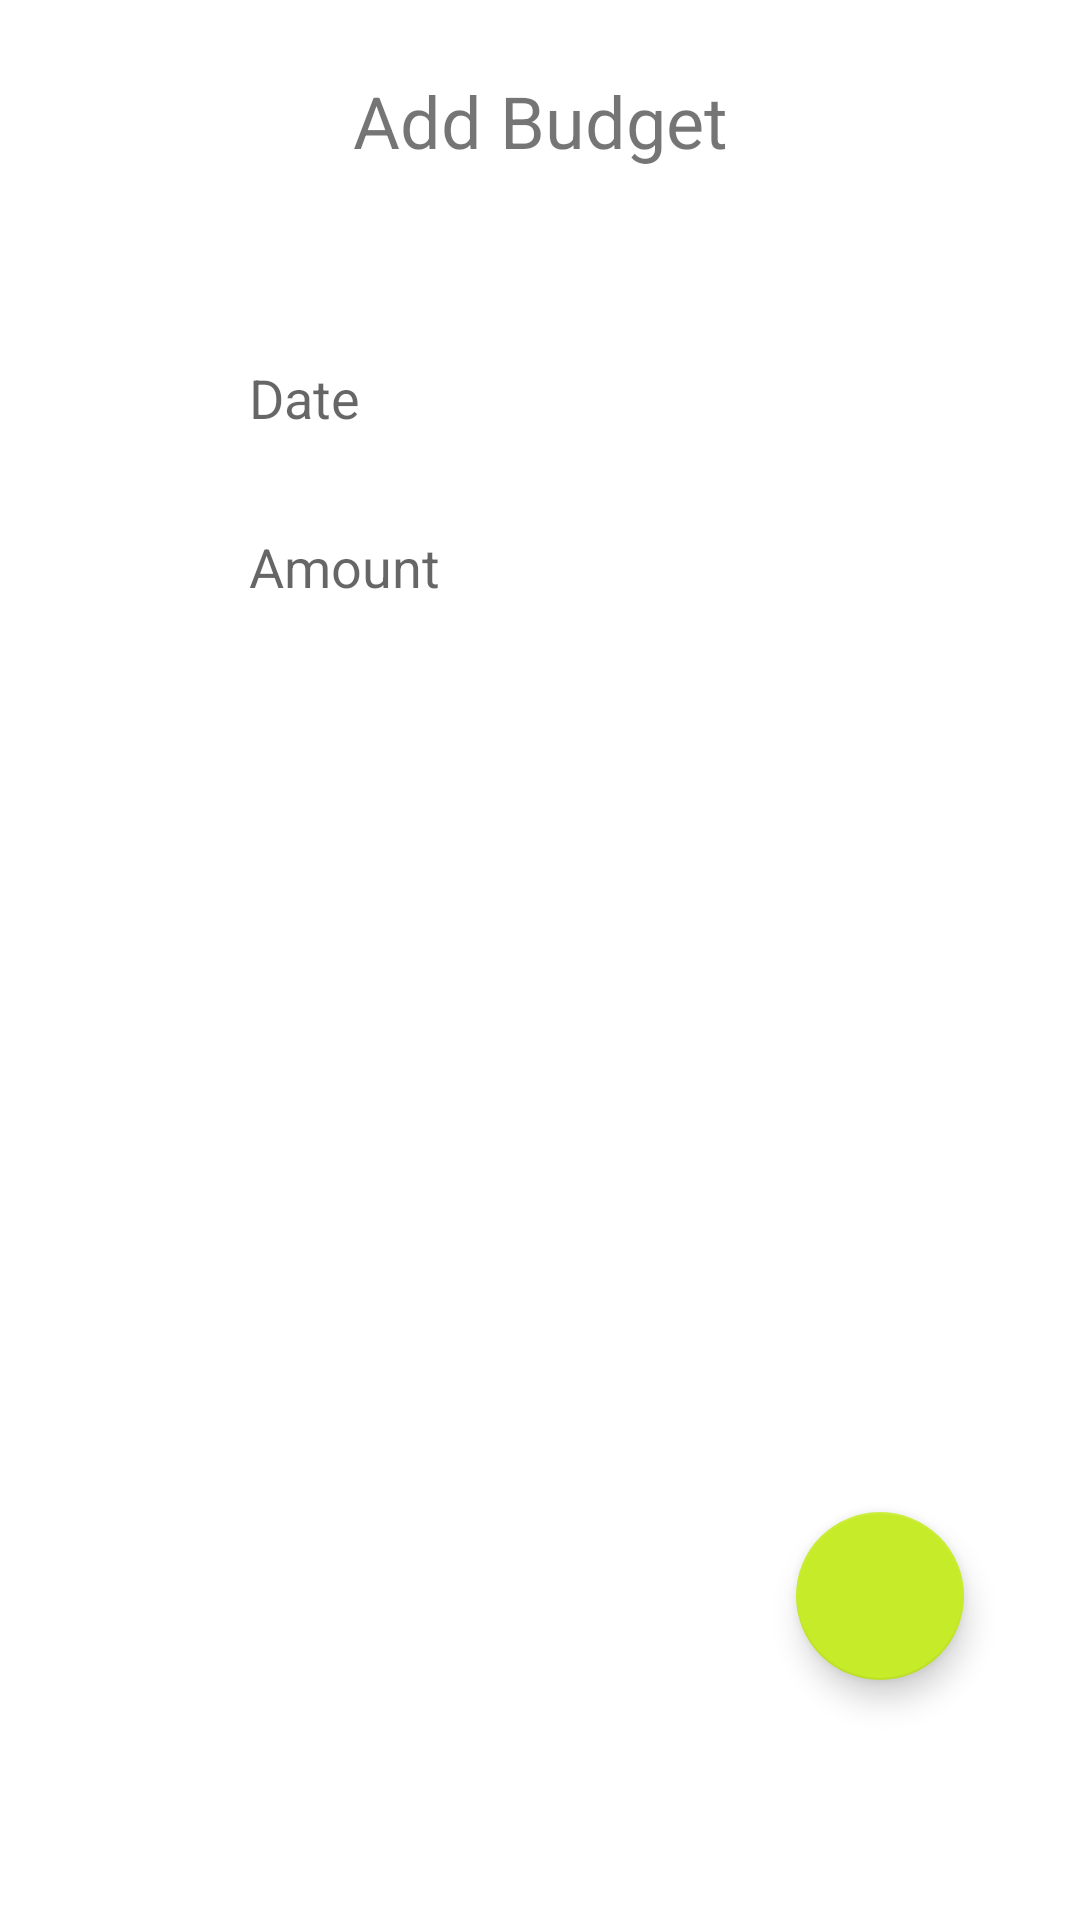

Here is an Android app screen rendered from its layout file. Give the layout XML and the strings, colors and styles it references.
<!-- AndroidManifest.xml: application theme Theme.Sidebar -->
<!-- res/layout/activity_add_budget.xml -->
<?xml version="1.0" encoding="utf-8"?>

<androidx.constraintlayout.widget.ConstraintLayout xmlns:android="http://schemas.android.com/apk/res/android"
    xmlns:app="http://schemas.android.com/apk/res-auto"
    xmlns:tools="http://schemas.android.com/tools"
    android:layout_width="match_parent"
    android:layout_height="match_parent"
    tools:context=".AddBudget">

    <TextView
        android:id="@+id/addbudget"
        android:layout_width="wrap_content"
        android:layout_height="wrap_content"
        android:layout_marginTop="24dp"
        android:gravity="center"
        android:text="Add Budget"
        android:textSize="24dp"
        app:layout_constraintEnd_toEndOf="parent"
        app:layout_constraintStart_toStartOf="parent"
        app:layout_constraintTop_toTopOf="parent" />

    <EditText
        android:id="@+id/bgtdate"
        android:layout_width="wrap_content"
        android:layout_height="wrap_content"
        android:layout_marginTop="64dp"
        android:ems="10"
        android:focusable="false"
        android:background="@drawable/custom_input"
        android:paddingStart="8dp"
        android:hint="Date"
        android:inputType="none"
        app:layout_constraintEnd_toEndOf="parent"
        app:layout_constraintStart_toStartOf="parent"
        app:layout_constraintTop_toBottomOf="@+id/addbudget" />

    <EditText
        android:id="@+id/bgtamount"
        android:layout_width="wrap_content"
        android:layout_height="wrap_content"
        android:layout_marginTop="32dp"
        android:ems="10"
        android:overScrollMode="always"
        android:scrollbarStyle="insideInset"
        android:scrollbars="vertical"
        android:paddingStart="8dp"
        android:background="@drawable/custom_input"
        android:hint="Amount"
        android:inputType="numberDecimal"
        android:isScrollContainer="false"
        app:layout_constraintEnd_toEndOf="@+id/bgtdate"
        app:layout_constraintHorizontal_bias="0.485"
        app:layout_constraintStart_toStartOf="@+id/bgtdate"
        app:layout_constraintTop_toBottomOf="@+id/bgtdate" />

    <com.google.android.material.floatingactionbutton.FloatingActionButton
        android:id="@+id/save_budget"
        android:layout_width="wrap_content"
        android:layout_height="wrap_content"
        android:layout_marginBottom="80dp"
        android:clickable="true"
        android:src="@drawable/save"
        app:backgroundTint="#C6EC29"
        android:overScrollMode="never"
        app:layout_constraintBottom_toBottomOf="parent"
        app:layout_constraintEnd_toEndOf="parent"
        app:layout_constraintHorizontal_bias="0.873"
        app:layout_constraintStart_toStartOf="parent"
        app:layout_constraintTop_toBottomOf="@+id/bgtamount"
        app:layout_constraintVertical_bias="1.0" />


</androidx.constraintlayout.widget.ConstraintLayout>
<!-- resources referenced by this layout -->
<resources>
  <style name="Theme.Sidebar" parent="Theme.MaterialComponents.Light.NoActionBar">
          
          <item name="colorPrimary">@color/purple_500</item>
          <item name="colorPrimaryVariant">@color/purple_700</item>
          <item name="colorOnPrimary">@color/bgcolor</item>
          
          <item name="colorSecondary">@color/teal_200</item>
          <item name="colorSecondaryVariant">@color/teal_700</item>
          <item name="colorOnSecondary">@color/black</item>
          
          <item name="android:statusBarColor" tools:targetApi="l">?attr/colorPrimaryVariant</item>
          
      </style>
  <color name="purple_500">#FF6200EE</color>
  <color name="purple_700">#FF3700B3</color>
  <color name="bgcolor">#EEEEEE</color>
  <color name="teal_200">#FF03DAC5</color>
  <color name="teal_700">#FF018786</color>
  <color name="black">#FF000000</color>
</resources>
